Run: headless pygame with SDL's dummy video driver; simulated clock (each Clock.tick advances the game by its frame time, no real sleeping); random seed 0; keys injected as events and as key.get_pressed() state; mouse plan: one left click at the window centre at the start of phase 2, then a move to the lower-right quarter at the start of phase 3.
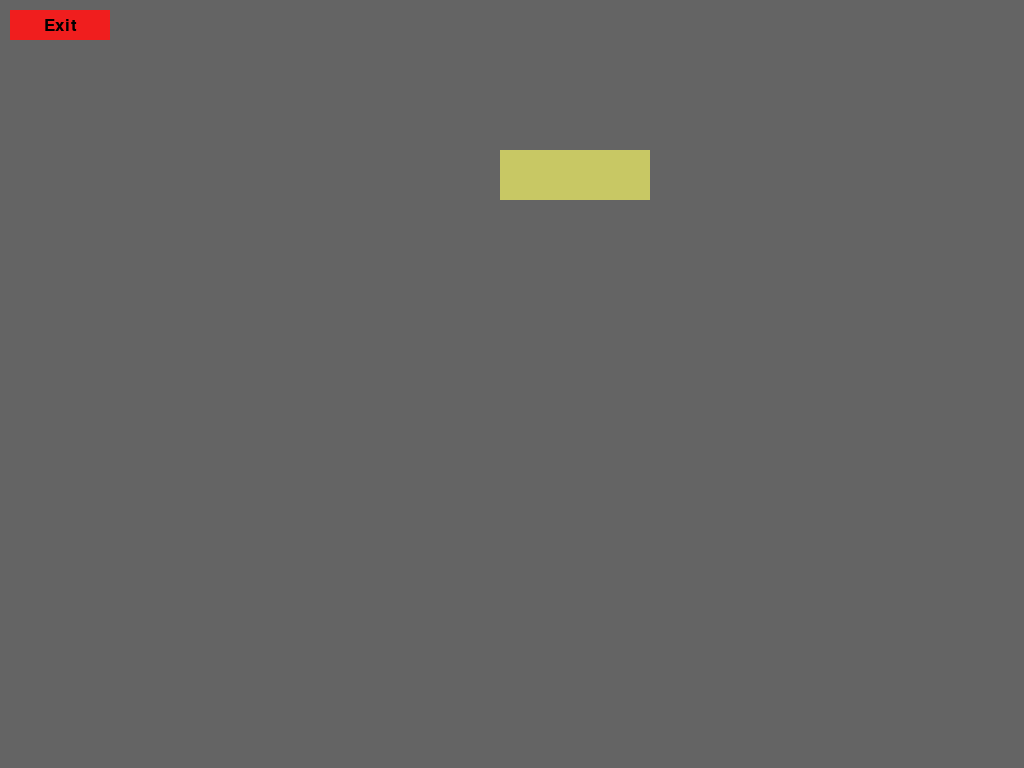
Frame 1 of 4 · flips 1–60 · no input
Frame 2 of 4 · flips 61–180 · clicked the window centre · tapped SPACE, RETURN · held RIGHT (→), D · screen unchanged from frame 1, image omitted
Frame 3 of 4 · flips 181–300 · moved the mouse to the lower-right quarter · held DOWN (↓), S · screen unchanged from frame 2, image omitted
Frame 4 of 4 · flips 301–420 · held LEFT (←), A, UP (↑), W · screen unchanged from frame 3, image omitted

The pygame program that drew these frames:

import pygame as pg

pg.init()
pg.font.init()
screen = pg.display.set_mode((0, 0), pg.FULLSCREEN)
font = pg.font.Font(None, 25)

alphabet = [list("abcdefghijklmnopqrstuvwxyz"), list("ABCDEFGHIJKLMNOPQRSTUVWXYZ")]
numbers = list("0123456789")


class Rectangle:
    def __init__(self, pos, dimensions, color):
        self.pos = pos
        self.dimensions = dimensions
        self.color = color


class Button(Rectangle):
    def __init__(self, pos, dimensions, color, hoverColor, text="", onClick=None):
        super().__init__(pos, dimensions, color)
        self.hoverColor = hoverColor
        self.text = text
        self.onClick = onClick
        self.hovered = False
    
    def __call__(self):
        if self.hovered:
            self.onClick()
    
    def render(self, screen, mousePos):
        if self.pos[0] < mousePos[0] < self.pos[0] + self.dimensions[0] and self.pos[1] < mousePos[1] < self.pos[1] + self.dimensions[1]:
            pg.draw.rect(screen, self.hoverColor, self.pos+self.dimensions)
            self.hovered = True
        else:
            pg.draw.rect(screen, self.color, self.pos+self.dimensions)
            self.hovered = False

        text = font.render(self.text, True, (0, 0, 0))
        text_rect = text.get_rect(center=(self.pos[0]+self.dimensions[0]/2, self.pos[1]+self.dimensions[1]/2))
        screen.blit(text, text_rect)


class Input(Rectangle):
    def __init__(self, pos, dimensions, color):
        super().__init__(pos, dimensions, color)
        self.value = ""
        self.lastInputs = [False] * 512
    
    def __call__(self, inputs):
        print(len(inputs))
        for i, char in enumerate(alphabet[int(inputs[pg.K_LSHIFT] or inputs[pg.K_RSHIFT])]):
            absIndex = pg.K_a + i
            if inputs[absIndex] and not self.lastInputs[absIndex]:
                self.value += char
        
        for i, num in enumerate(numbers):
            absIndex = pg.K_0 + i
            if inputs[absIndex] and not self.lastInputs[absIndex]:
                self.value += num
        
        # To save the backspace input to self.lastInput, -1 is used as pg.K_BACKSPACE returns a value already used by the letter "i"
        if inputs[pg.K_BACKSPACE]:
            if not self.lastInputs[pg.K_BACKSPACE]:
                self.value = self.value[:-1]
        
        self.lastInputs = inputs

    
    def render(self, screen):
        pg.draw.rect(screen, self.color, self.pos+self.dimensions)

        text = font.render(self.value, True, (0, 0, 0))
        text_rect = text.get_rect(center=(self.pos[0]+self.dimensions[0]/2, self.pos[1]+self.dimensions[1]/2))
        screen.blit(text, text_rect)


def exitGame():
    global playing
    pg.quit()
    playing = False


inputFields: list[Input] = [Input([500, 150], [150, 50], (200, 200, 100))]
lastFocused = 0 # Index of last focused on input field

buttons: list[Button] = [Button((10, 10), (100, 30), (240, 30, 30), (240, 60, 60), "Exit", onClick=exitGame)]

playing = True
while playing:
    screen.fill((100, 100, 100))
    mousePos = pg.mouse.get_pos()
    lclick = pg.mouse.get_pressed()[0]

    for button in buttons:
        button.render(screen, mousePos)
    
    pressed = pg.key.get_pressed()
    for i, inputField in enumerate(inputFields):
        inputField.render(screen)
        if lastFocused == i:
            inputField(pressed)


    #TODO: Add all game code here, none after input checks to prevent errors

    pg.display.update()

    for event in pg.event.get():
        if event.type == pg.QUIT:
            exitGame()
        
        # Buttons
        if lclick:
            for button in buttons:
                button()
